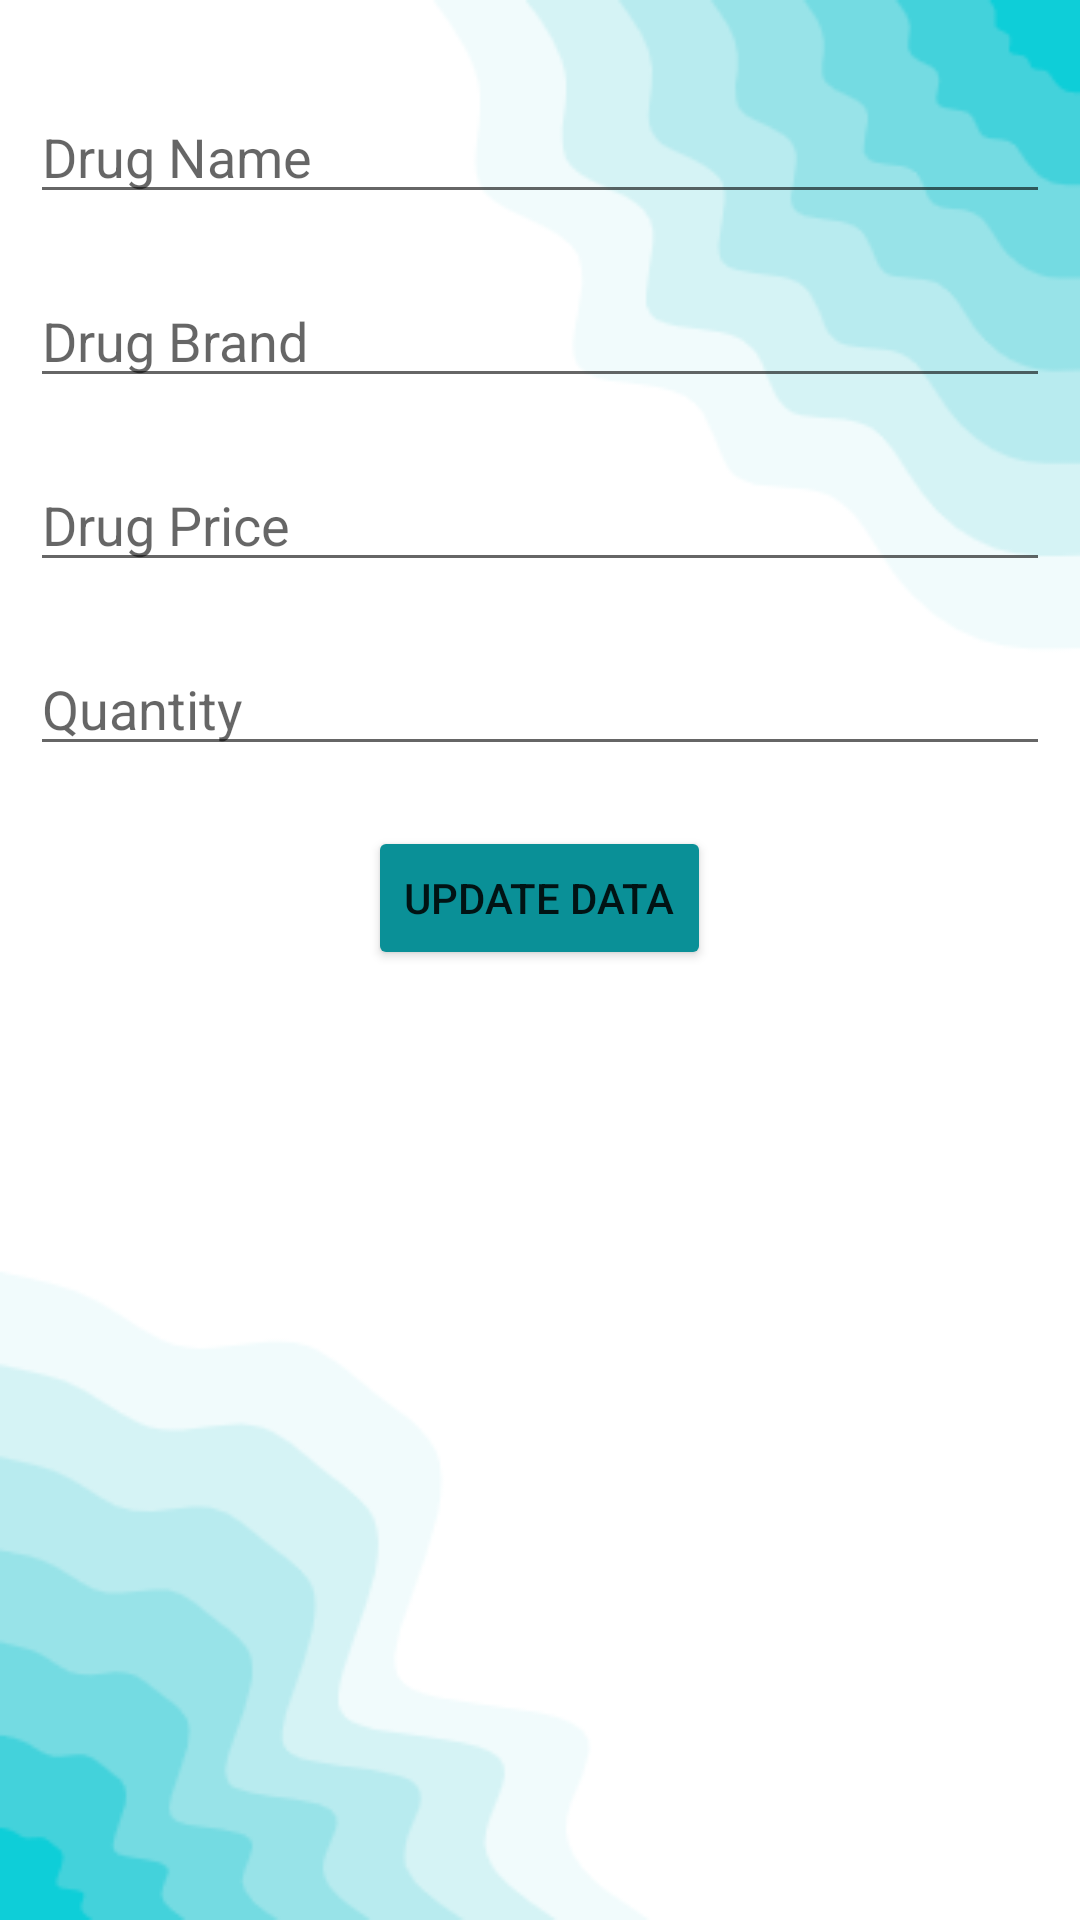

Layout XML and referenced resources for this Android screen:
<!-- AndroidManifest.xml: application theme Theme.Firebasekotlin -->
<!-- res/layout/update_drug_dialog.xml -->
<?xml version="1.0" encoding="utf-8"?>
<LinearLayout xmlns:android="http://schemas.android.com/apk/res/android"
    android:layout_width="match_parent"
    android:layout_height="match_parent"
    android:orientation="vertical"
    android:padding="10dp"
    android:background="@drawable/home_bckg">

    <EditText
        android:id="@+id/etDrugName"
        android:layout_width="match_parent"
        android:layout_height="wrap_content"
        android:layout_marginTop="20dp"
        android:hint="Drug Name"
        android:inputType="textPersonName" />

    <EditText
        android:id="@+id/etDrugBrand"
        android:layout_width="match_parent"
        android:layout_height="wrap_content"
        android:layout_marginTop="20dp"
        android:ems="10"
        android:hint="Drug Brand" />

    <EditText
        android:id="@+id/etDrugPrice"
        android:layout_width="match_parent"
        android:layout_height="wrap_content"
        android:layout_marginTop="20dp"
        android:ems="10"
        android:hint="Drug Price"
        android:inputType="textPersonName" />

    <EditText
        android:id="@+id/etQuantity"
        android:layout_width="match_parent"
        android:layout_height="wrap_content"
        android:layout_marginTop="20dp"
        android:ems="10"
        android:hint="Quantity"
        android:inputType="textPersonName" />

    <Button
        android:id="@+id/btnUpdateData"
        android:layout_width="wrap_content"
        android:layout_height="wrap_content"
        android:layout_gravity="center"
        android:layout_marginTop="20dp"
        android:backgroundTint="@color/button"
        android:text="Update Data" />


</LinearLayout>
<!-- resources referenced by this layout -->
<resources>
  <color name="button">#0a9097</color>
  <!-- drawable home_bckg: png bitmap (drawable, 18501 bytes) -->
  <style name="Theme.Firebasekotlin" parent="Theme.MaterialComponents.DayNight.DarkActionBar">
          
          <item name="colorPrimary">@color/button</item>
          <item name="colorPrimaryVariant">@color/dashboard</item>
          <item name="colorOnPrimary">@color/white</item>
          
          <item name="colorSecondary">@color/teal_200</item>
          <item name="colorSecondaryVariant">@color/teal_700</item>
          <item name="colorOnSecondary">@color/black</item>
          
          <item name="android:statusBarColor">?attr/colorPrimaryVariant</item>
          
      </style>
  <color name="dashboard">#0eced8</color>
  <color name="white">#FFFFFFFF</color>
  <color name="teal_200">#FF03DAC5</color>
  <color name="teal_700">#FF018786</color>
  <color name="black">#FF000000</color>
</resources>
